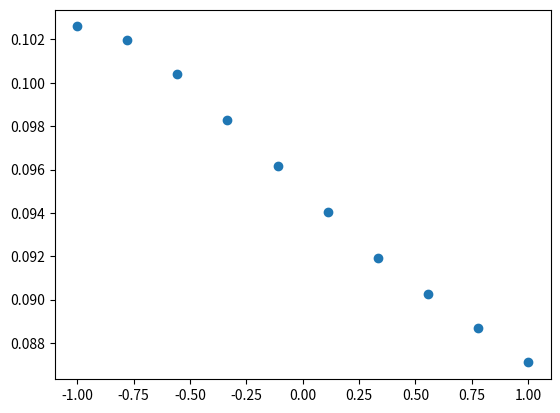

Source code (Python):
# This is a sample Python script.

# Press ⌃R to execute it or replace it with your code.
# Press Double ⇧ to search everywhere for classes, files, tool windows, actions, and settings.

import numpy as np
import matplotlib.pyplot as plt


# 定义ReLU激活函数，这是一个非线性函数，通常用于增加模型的表达能力
def relu(x):
    # np.maximum用于比较两个数组并返回各个位置的最大值，这里用于实现ReLU：f(x) = max(0, x)
    return np.maximum(0, x)


# 定义双曲正切激活函数，它输出范围为[-1, 1]，用于处理输入数据的非线性变换
def tanh(x):
    # np.tanh计算输入数组x的双曲正切值
    return np.tanh(x)


# 定义一个函数来创建神经网络层
def layer(in_dim, out_dim):
    # 生成权重数组，权重初始值来自均值为0，标准差为0.1的正态分布
    weights = np.random.normal(loc=0, scale=0.1, size=[in_dim, out_dim])
    # 生成偏置数组，每个偏置的初始值为0.1
    bias = np.full([1, out_dim], 0.1)
    # 返回包含权重和偏置的字典
    return {"w": weights, "b": bias}


def draw_scatter(x, y):
    # 使用 matplotlib 的 scatter 方法来绘制散点图
    # x.ravel() 和 y.ravel() 将 x 和 y 的二维数组转换为一维数组，适合作为散点图的输入
    plt.scatter(x.ravel(), y.ravel())
    # 显示图表
    plt.show()


def sigmoid(x):
    return 1 / (1 + np.exp(-x))


def print_hi(name):
    # Use a breakpoint in the code line below to debug your script.
    print(f'Hi, {name}')  # Press ⌘F8 to toggle the breakpoint.
    # 回顾矩阵运算
    # 矩阵的点乘

    data = np.random.rand(4, 3)
    weights = np.random.rand(3, 2)
    output = np.dot(data, weights)

    print("data shape:", data.shape)
    print("weights shape:", weights.shape)
    print("output shape:", output.shape)
    # 4 * 3 的矩阵点乘一个 3 * 2 的矩阵，结果会是 4 * 2 的矩阵。

    # 神经网络的分类与回归
    # 分类
    student = np.array([[1, 2, 3]])
    model = np.random.rand(3, 1)
    score = np.dot(student, model)
    print(score)
    # 回归
    student = np.array([[0.1, 0.2, -0.3]])
    model = np.random.rand(3, 1)
    output = np.dot(student, model)

    # 用 level 表示是否及格
    result = sigmoid(output)
    print(result)
    if result < 0.5:
        level = "不及格"
    else:
        level = "及格"
    print(level)
    # 多层神经网络前向
    # 数据生成部分
    # x 是从 -1 到 1 之间均匀分布的 10 个点，[:, None] 将一维数组转换为二维数组，形状为 [10, 1]
    x = np.linspace(-1, 1, 10)[:, None]
    # y 是生成的噪声数据，基于 x 的值并添加以 0 为均值，0.2 为标准差的正态分布噪声
    y = np.random.normal(loc=0, scale=0.2, size=[10, 1]) + x

    # 调用函数 draw_scatter 来绘制 x 和 y 的散点图
    # draw_scatter(x, y)

    # 创建第一层网络，输入维度为1，输出维度为3
    l1 = layer(1, 3)
    # 创建第二层网络，输入维度为3，输出维度为1
    l2 = layer(3, 1)

    # 使用输入数据x进行第一层的前向传播计算
    o = x.dot(l1["w"]) + l1["b"]  # 矩阵乘法和偏置相加
    print("第一层出来后的 shape:", o.shape)  # 打印第一层输出的数据形状

    # 使用第一层的输出作为第二层的输入，进行第二层的前向传播计算
    o = o.dot(l2["w"]) + l2["b"]  # 矩阵乘法和偏置相加
    print("第二层出来后的 shape:", o.shape)  # 打印第二层输出的数据形状

    print("output:", o)  # 打印最终输出结果

    # 使用自定义的draw_scatter函数，以x为横坐标，最终输出o为纵坐标绘制散点图
    # draw_scatter(x, o)

    # 第一层
    o = x.dot(l1["w"]) + l1["b"]

    # 可以在这里添加激活函数，增强非线性拟合能力
    o = relu(o)

    # 第二层
    o = o.dot(l2["w"]) + l2["b"]

    print(o.shape)
    draw_scatter(x, o)


# Press the green button in the gutter to run the script.
if __name__ == '__main__':
    print_hi('神经网络-矩阵运算')

# See PyCharm help at https://www.jetbrains.com/help/pycharm/
